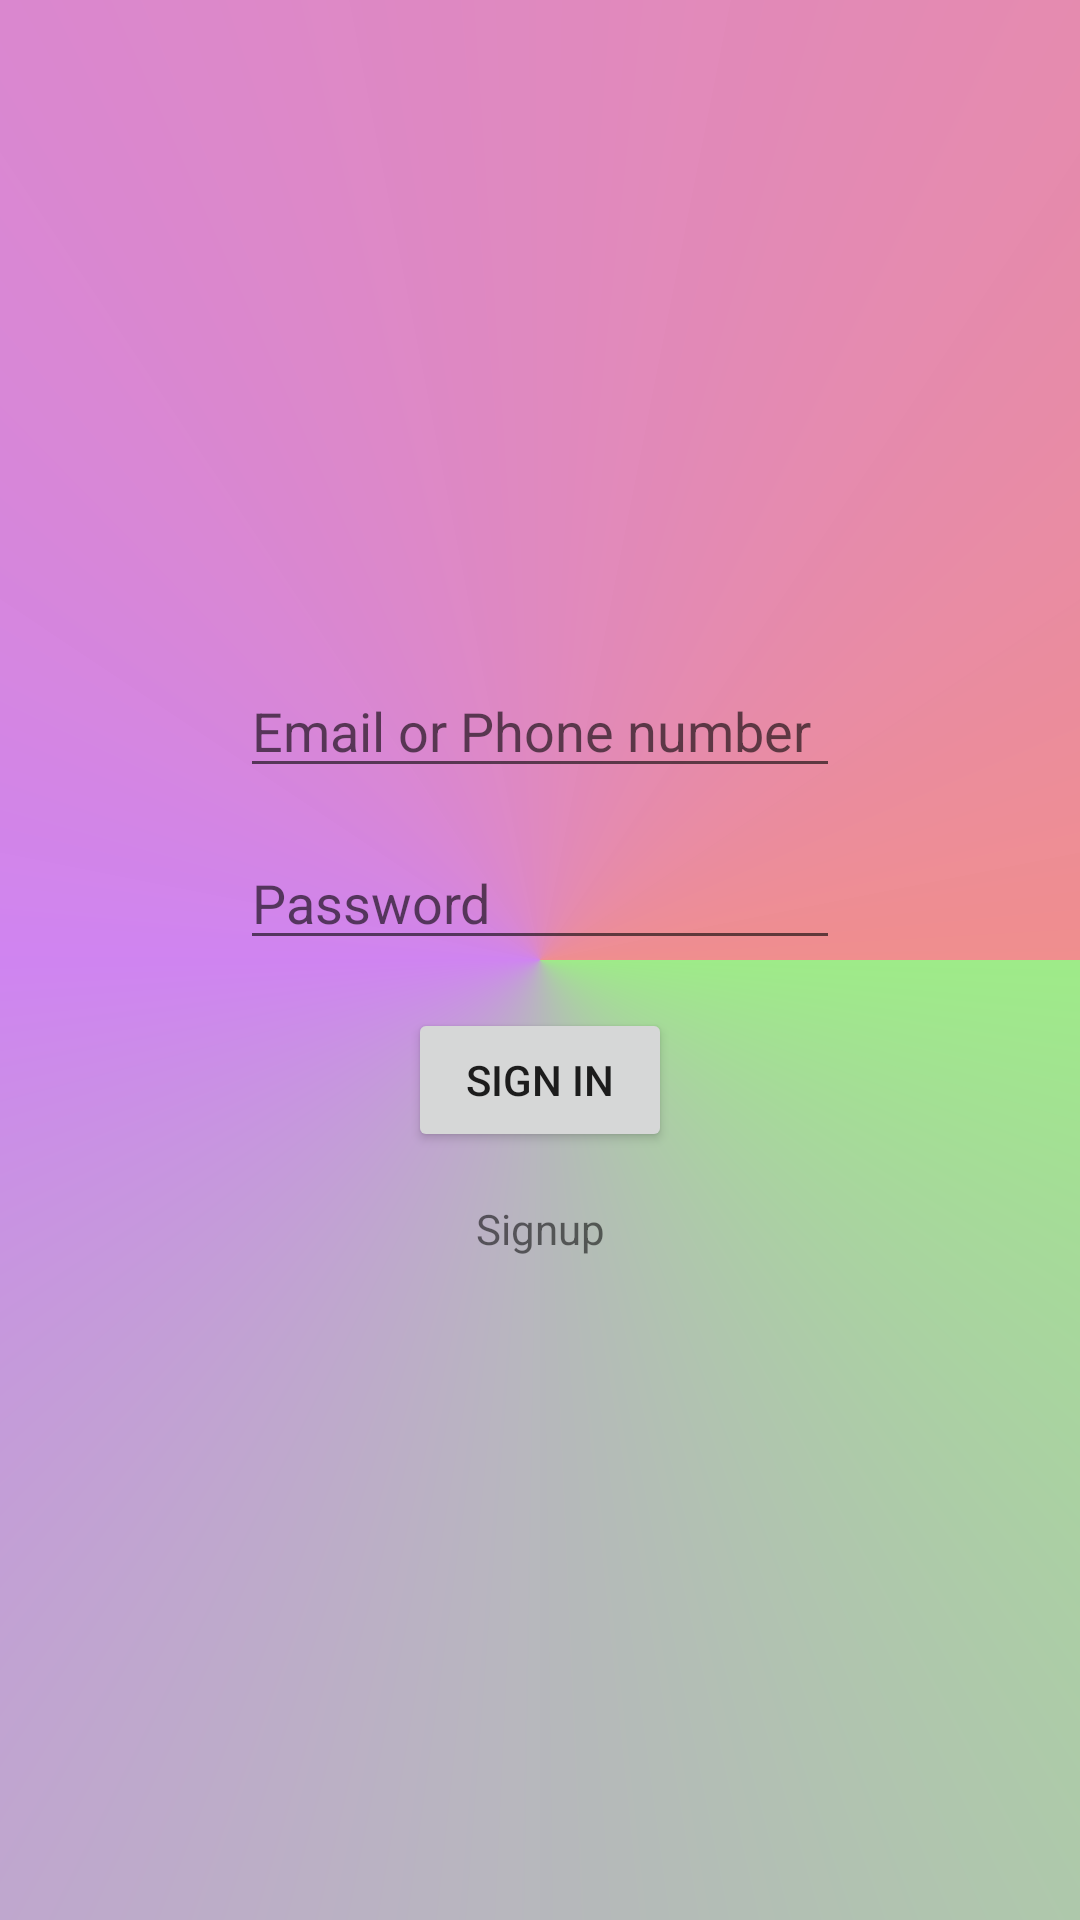

Produce the Android XML layout that renders to this screen, including the resource entries it uses.
<!-- AndroidManifest.xml: application theme Theme.BAUET -->
<!-- res/layout/activity_login.xml -->
<?xml version="1.0" encoding="utf-8"?>
<androidx.constraintlayout.widget.ConstraintLayout xmlns:android="http://schemas.android.com/apk/res/android"
    xmlns:app="http://schemas.android.com/apk/res-auto"
    xmlns:tools="http://schemas.android.com/tools"
    android:layout_width="match_parent"
    android:layout_height="match_parent"
    android:background="@drawable/layout_background"
    tools:context=".Login">

    <EditText
        android:id="@+id/login_email_edittext"
        android:layout_width="0dp"
        android:layout_height="wrap_content"
        android:ems="10"
        android:layout_marginLeft="80dp"
        android:layout_marginRight="80dp"
        android:hint="Email or Phone number"
        android:inputType="textPersonName"
        app:layout_constraintBottom_toTopOf="@+id/login_password_edittext"
        app:layout_constraintEnd_toEndOf="parent"
        app:layout_constraintHorizontal_bias="0.5"
        app:layout_constraintStart_toStartOf="parent"
        app:layout_constraintTop_toTopOf="parent"
        app:layout_constraintVertical_chainStyle="packed" />

    <EditText
        android:id="@+id/login_password_edittext"
        android:layout_width="0dp"
        android:layout_marginTop="16dp"
        android:layout_height="wrap_content"
        android:ems="10"
        android:hint="Password"
        android:inputType="textPassword"
        app:layout_constraintBottom_toTopOf="@+id/login_signin_button"
        app:layout_constraintEnd_toEndOf="@+id/login_email_edittext"
        app:layout_constraintHorizontal_bias="0.5"
        app:layout_constraintStart_toStartOf="@+id/login_email_edittext"
        app:layout_constraintTop_toBottomOf="@+id/login_email_edittext" />

    <Button
        android:id="@+id/login_signin_button"
        android:layout_width="wrap_content"
        android:layout_height="wrap_content"
        android:layout_marginTop="16dp"
        android:text="Sign In"
        app:layout_constraintBottom_toTopOf="@+id/login_signup_textview"
        app:layout_constraintEnd_toEndOf="parent"
        app:layout_constraintHorizontal_bias="0.5"
        app:layout_constraintStart_toStartOf="parent"
        app:layout_constraintTop_toBottomOf="@+id/login_password_edittext" />

    <TextView
        android:id="@+id/login_signup_textview"
        android:layout_width="wrap_content"
        android:layout_height="wrap_content"
        android:layout_marginTop="16dp"
        android:text="Signup"
        app:layout_constraintBottom_toBottomOf="parent"
        app:layout_constraintEnd_toEndOf="parent"
        app:layout_constraintStart_toStartOf="parent"
        app:layout_constraintTop_toBottomOf="@+id/login_signin_button" />

    <ImageView
        android:id="@+id/login_image_view"
        android:layout_width="150dp"
        android:layout_height="150dp"
        android:layout_marginTop="32dp"
        app:layout_constraintBottom_toTopOf="@+id/login_email_edittext"
        app:layout_constraintEnd_toEndOf="parent"
        app:layout_constraintStart_toStartOf="parent"
        app:layout_constraintTop_toTopOf="parent"
        app:srcCompat="@drawable/logo" />
</androidx.constraintlayout.widget.ConstraintLayout>
<!-- resources referenced by this layout -->
<resources>
  <!-- drawable layout_background (drawable) -->
  <?xml version="1.0" encoding="utf-8"?>
  <shape xmlns:android="http://schemas.android.com/apk/res/android"
      android:shape="rectangle">
      <gradient
          android:type="sweep"
          android:startColor="#9559DD34"
          android:endColor="#9CE64646"
          android:centerColor="#94AD2BE6"
          />
  
  </shape>
  <style name="Theme.BAUET" parent="Theme.MaterialComponents.DayNight.DarkActionBar">
          
          <item name="colorPrimary">@color/purple_500</item>
          <item name="colorPrimaryVariant">@color/purple_700</item>
          <item name="colorOnPrimary">@color/white</item>
          
          <item name="colorSecondary">@color/teal_200</item>
          <item name="colorSecondaryVariant">@color/teal_700</item>
          <item name="colorOnSecondary">@color/black</item>
          
          <item name="android:statusBarColor" tools:targetApi="l">?attr/colorPrimaryVariant</item>
          
      </style>
  <!-- not gathered from this repository: default colours our renderer supplied (Android Studio template values) -->
  <color name="purple_500">#FF6200EE</color>
  <color name="purple_700">#FF3700B3</color>
  <color name="teal_200">#FF03DAC5</color>
  <color name="teal_700">#FF018786</color>
  <color name="black">#FF000000</color>
  <color name="white">#FFFFFFFF</color>
</resources>
